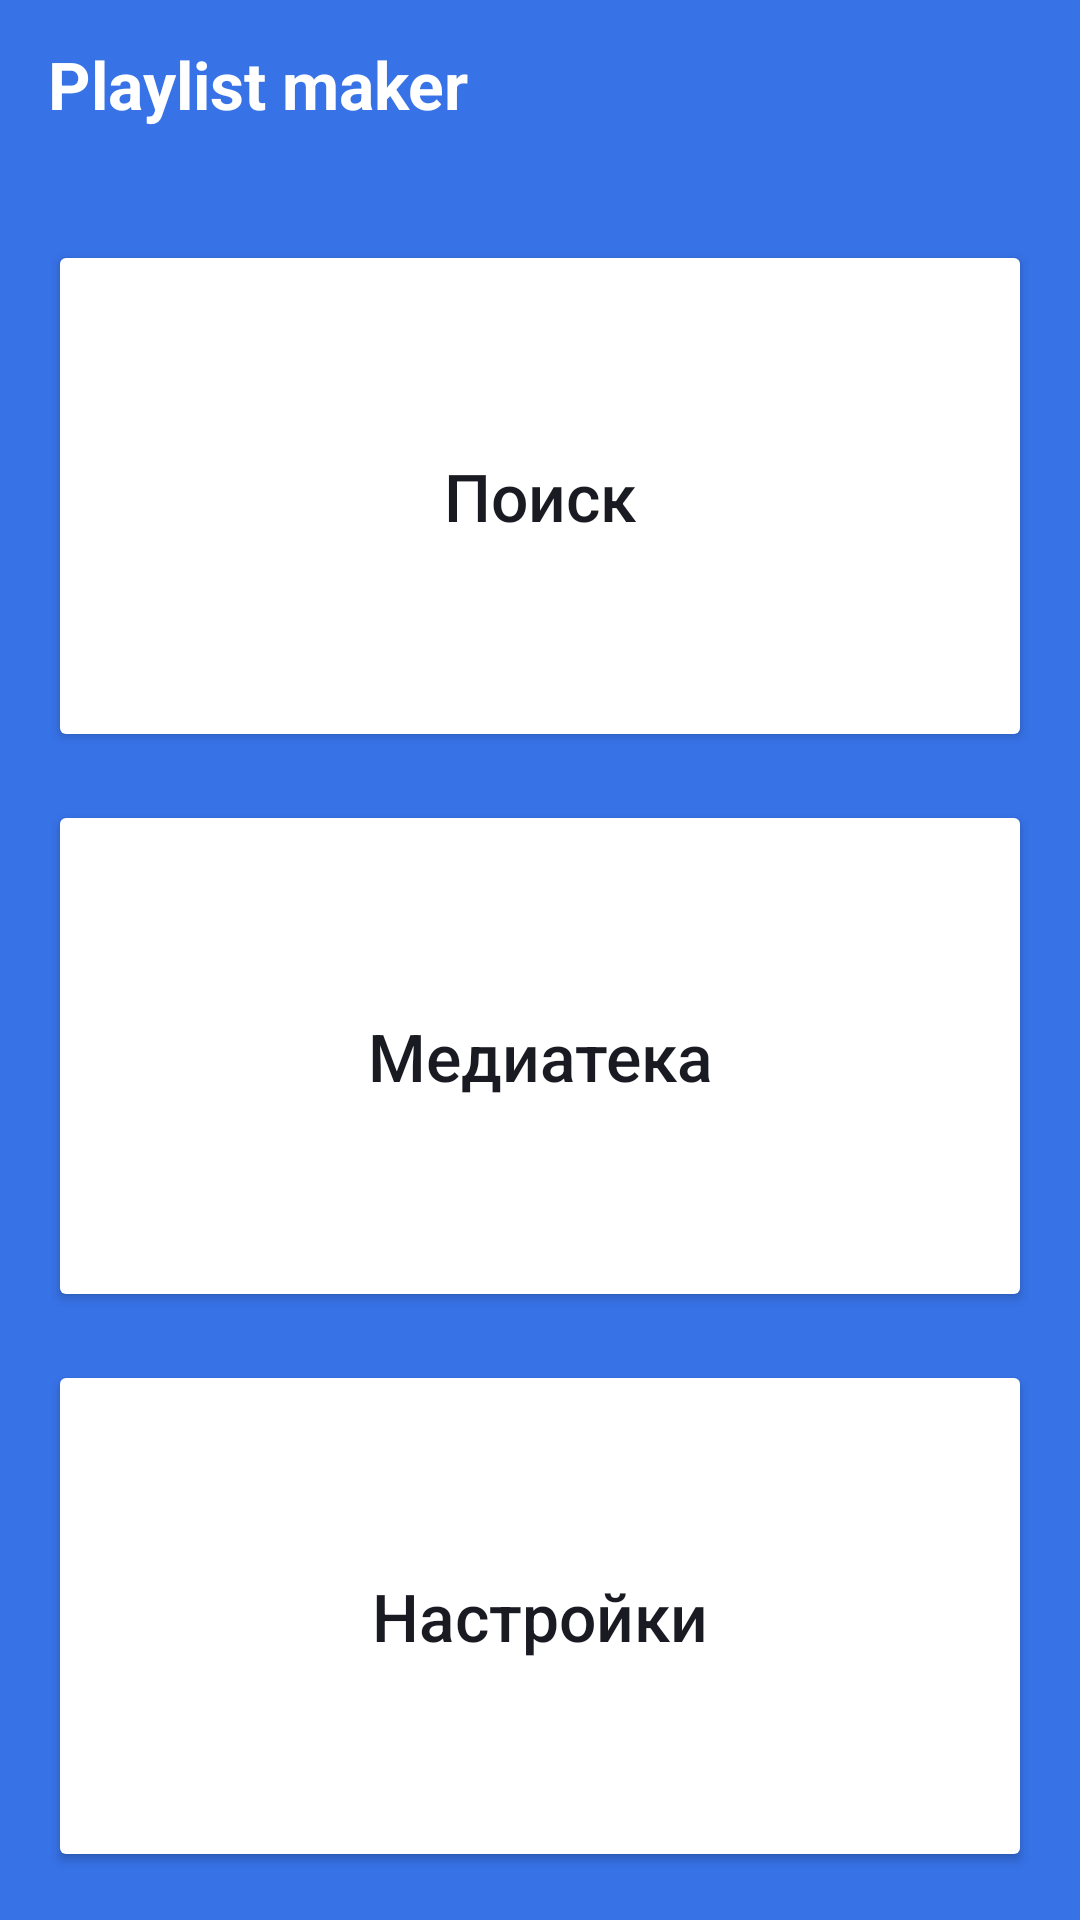

Android layout source for this screen:
<!-- AndroidManifest.xml: activity theme Theme.PlaylistMaker.Main -->
<!-- res/layout/activity_main.xml -->
<?xml version="1.0" encoding="utf-8"?>
<LinearLayout xmlns:android="http://schemas.android.com/apk/res/android"
    xmlns:app="http://schemas.android.com/apk/res-auto"
    xmlns:tools="http://schemas.android.com/tools"
    android:layout_width="match_parent"
    android:layout_height="match_parent"
    android:background="@color/yp_blue"
    android:id="@+id/main"
    android:orientation="vertical"
    tools:context=".MainActivity">

    

    
    <TextView
        android:layout_width="match_parent"
        android:layout_height="@dimen/header_height"
        android:layout_marginHorizontal="@dimen/padding_large"
        android:gravity="center_vertical"
        android:text="@string/main_title"
        android:textColor="@color/yp_white"
        android:textSize="@dimen/header_text_size"
        android:textStyle="bold" />

    
    <Button
        android:id="@+id/search_button"
        android:layout_width="match_parent"
        android:layout_height="0dp"
        android:layout_marginHorizontal="@dimen/padding_large"
        android:layout_marginTop="@dimen/content_top_padding"
        android:layout_weight="1"
        android:insetTop="0dp"
        android:insetBottom="0dp"
        android:text="@string/search"
        android:textAllCaps="false"
        android:textColor="@color/yp_black"
        android:textSize="@dimen/main_button_text_size"
        app:backgroundTint="@color/yp_white"
        app:cornerRadius="@dimen/main_button_corner_radius"
        app:icon="@drawable/ic_search"
        app:iconGravity="textStart"
        app:iconPadding="@dimen/padding_small"
        app:iconSize="@dimen/icon_size"
        app:iconTint="@color/yp_black" />

    <Button
        android:id="@+id/media_library_button"
        android:layout_width="match_parent"
        android:layout_height="0dp"
        android:layout_marginHorizontal="@dimen/padding_large"
        android:layout_marginTop="@dimen/padding_large"
        android:layout_weight="1"
        android:insetTop="0dp"
        android:insetBottom="0dp"
        android:text="@string/media_library"
        android:textAllCaps="false"
        android:textColor="@color/yp_black"
        android:textSize="@dimen/main_button_text_size"
        app:backgroundTint="@color/yp_white"
        app:cornerRadius="@dimen/main_button_corner_radius"
        app:icon="@drawable/ic_media_library"
        app:iconGravity="textStart"
        app:iconPadding="@dimen/padding_small"
        app:iconSize="@dimen/icon_size"
        app:iconTint="@color/yp_black" />

    <Button
        android:id="@+id/settings_button"
        android:layout_width="match_parent"
        android:layout_height="0dp"
        android:layout_marginHorizontal="@dimen/padding_large"
        android:layout_marginTop="@dimen/padding_large"
        android:layout_marginBottom="@dimen/padding_large"
        android:layout_weight="1"
        android:insetTop="0dp"
        android:insetBottom="0dp"
        android:text="@string/settings"
        android:textAllCaps="false"
        android:textColor="@color/yp_black"
        android:textSize="@dimen/main_button_text_size"
        app:backgroundTint="@color/yp_white"
        app:cornerRadius="@dimen/main_button_corner_radius"
        app:icon="@drawable/ic_settings"
        app:iconGravity="textStart"
        app:iconPadding="@dimen/padding_small"
        app:iconSize="@dimen/icon_size"
        app:iconTint="@color/yp_black" />

</LinearLayout>
<!-- resources referenced by this layout -->
<resources>
  <color name="yp_black">#1A1B22</color>
  <color name="yp_blue">#3772E7</color>
  <color name="yp_white">#FFFFFF</color>
  <dimen name="content_top_padding">24dp</dimen>
  <dimen name="header_height">56dp</dimen>
  <dimen name="header_text_size">22sp</dimen>
  <dimen name="icon_size">24dp</dimen>
  <dimen name="main_button_corner_radius">16dp</dimen>
  <dimen name="main_button_text_size">22sp</dimen>
  <dimen name="padding_large">16dp</dimen>
  <dimen name="padding_small">8dp</dimen>
  <string name="main_title">Playlist maker</string>
  <string name="media_library">Медиатека</string>
  <string name="search">Поиск</string>
  <string name="settings">Настройки</string>
  <style name="Theme.PlaylistMaker.Main" parent="Theme.PlaylistMaker">
          <item name="android:windowBackground">@color/yp_blue</item>
          <item name="android:statusBarColor">@color/yp_blue</item>
          <item name="android:windowLightStatusBar">false</item>
      </style>
  <style name="Theme.PlaylistMaker" parent="Base.Theme.PlaylistMaker" />
  <style name="Base.Theme.PlaylistMaker" parent="Theme.MaterialComponents.DayNight.NoActionBar">
          <item name="colorPrimary">@color/yp_blue</item>
          <item name="colorPrimaryVariant">@color/yp_blue</item>
          <item name="colorOnPrimary">@color/yp_white</item>
  
          
          <item name="colorSecondary">@color/yp_white</item>
          <item name="colorOnSecondary">@color/yp_black</item>
          <item name="colorSecondaryVariant">@color/yp_gray</item>
  
          <item name="android:windowBackground">@color/yp_white</item>
          <item name="android:statusBarColor">@color/yp_white</item>
          <item name="android:windowLightStatusBar">true</item>
      </style>
  <color name="yp_gray">#AEAFB4</color>
</resources>
